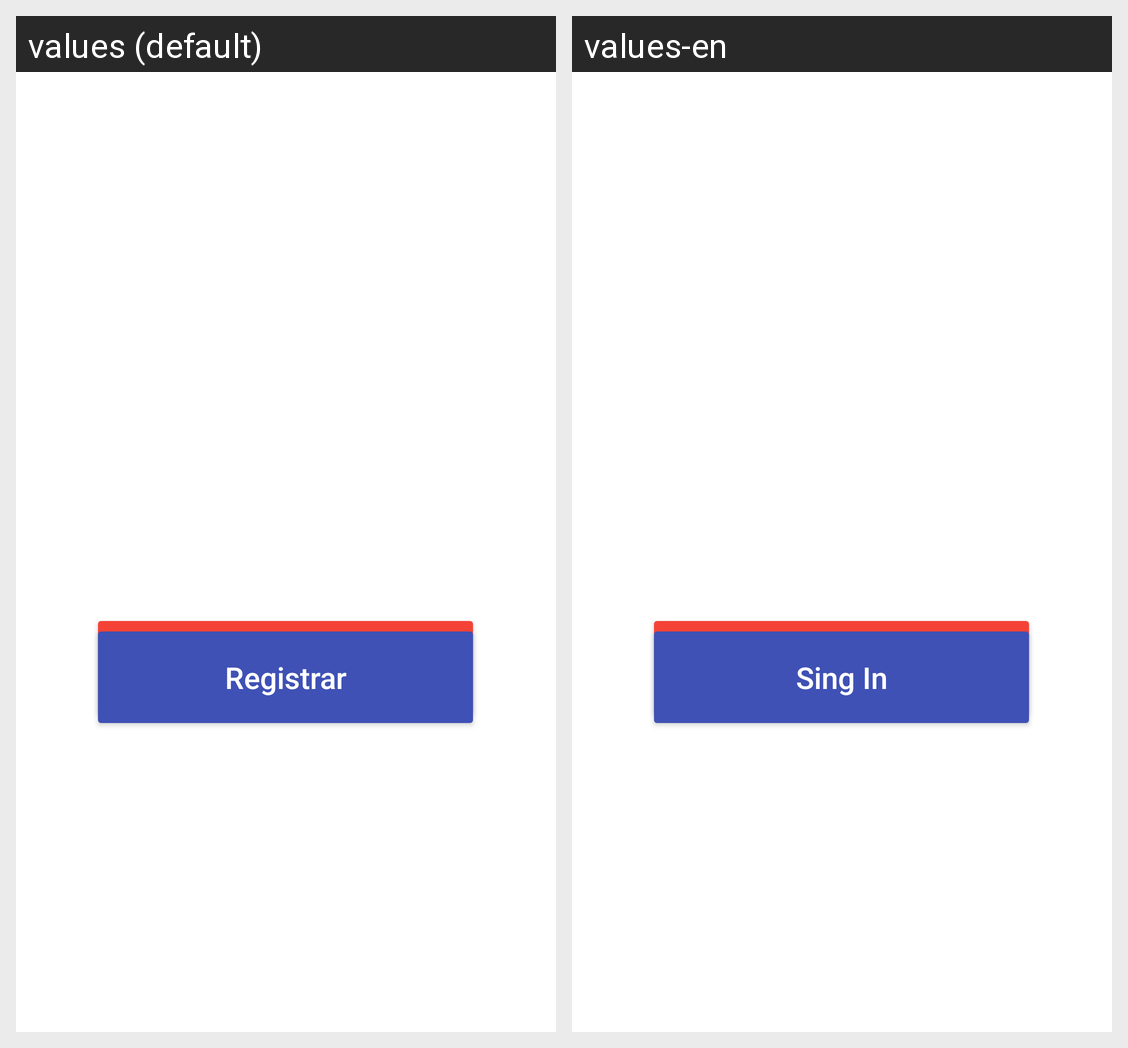

Locale-by-locale string values for the Android screen shown in this grid:
Android screen res/layout/activity_menu_inicio_registro.xml rendered under 2 locales, left to right: values (default), values-en. Device: Nexus 5 (rendered at 1080×1920; each locale shown at half size, 540×960, under a caption strip naming it); theme Theme.ProyectoFinalAndroid_Julio.
Strings drawn on this screen, with the default value and each locale's value (text and hints the layout hard-codes, and strings that could not be matched under every locale, appear in the picture but are not listed):

btnInicioSesion
  values: Iniciar Sesión
  values-en: Login

btnRegistro
  values: Registrar
  values-en: Sing In
